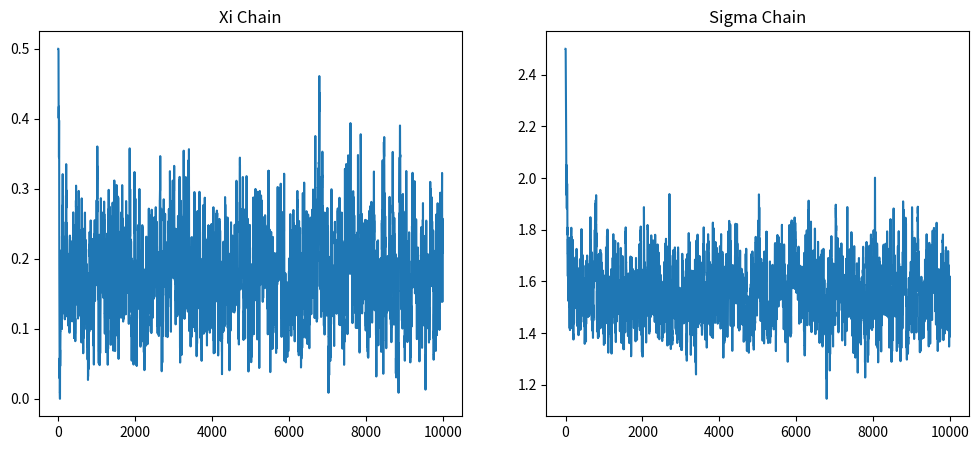

Python code for this plot:
import numpy as np
from scipy.stats import genpareto
import matplotlib.pyplot as plt

# -----------------------------
# 1. Generate fake extreme loss data
# -----------------------------
np.random.seed(42)

true_xi = 0.2      # true tail parameter
true_sigma = 1.5  # true scale

data = genpareto.rvs(c=true_xi, scale=true_sigma, size=500)


# -----------------------------
# 2. Likelihood function
# -----------------------------
def log_likelihood(xi, sigma, data):
    # parameters must be positive
    if sigma <= 0:
        return -np.inf
    
    return np.sum(genpareto.logpdf(data, c=xi, scale=sigma))


# -----------------------------
# 3. Prior (informative prior)
# assume xi ~ N(0.3, 0.3)
# assume sigma ~ N(2, 1)
# -----------------------------
def log_prior(xi, sigma):
    if sigma <= 0:
        return -np.inf
    
    xi_prior = -0.5 * ((xi - 0.3) / 0.3)**2
    sigma_prior = -0.5 * ((sigma - 2) / 1)**2
    
    return xi_prior + sigma_prior


# -----------------------------
# 4. Posterior = likelihood + prior
# -----------------------------
def log_posterior(xi, sigma, data):
    return log_likelihood(xi, sigma, data) + log_prior(xi, sigma)


# -----------------------------
# 5. Metropolis-Hastings
# -----------------------------
iterations = 10000

xi_chain = []
sigma_chain = []

# starting guess
current_xi = 0.5
current_sigma = 2.5

for i in range(iterations):
    
    # propose new candidate
    proposal_xi = np.random.normal(current_xi, 0.05)
    proposal_sigma = np.random.normal(current_sigma, 0.1)
    
    # compute acceptance ratio
    current_post = log_posterior(current_xi, current_sigma, data)
    proposal_post = log_posterior(proposal_xi, proposal_sigma, data)
    
    acceptance_ratio = np.exp(proposal_post - current_post)
    
    # accept/reject
    if np.random.rand() < acceptance_ratio:
        current_xi = proposal_xi
        current_sigma = proposal_sigma
    
    xi_chain.append(current_xi)
    sigma_chain.append(current_sigma)


# -----------------------------
# 6. Results
# -----------------------------
print("Estimated xi:", np.mean(xi_chain[2000:]))      # burn-in removed
print("Estimated sigma:", np.mean(sigma_chain[2000:]))

# Plot chains
plt.figure(figsize=(12,5))

plt.subplot(1,2,1)
plt.plot(xi_chain)
plt.title("Xi Chain")

plt.subplot(1,2,2)
plt.plot(sigma_chain)
plt.title("Sigma Chain")

plt.show()
